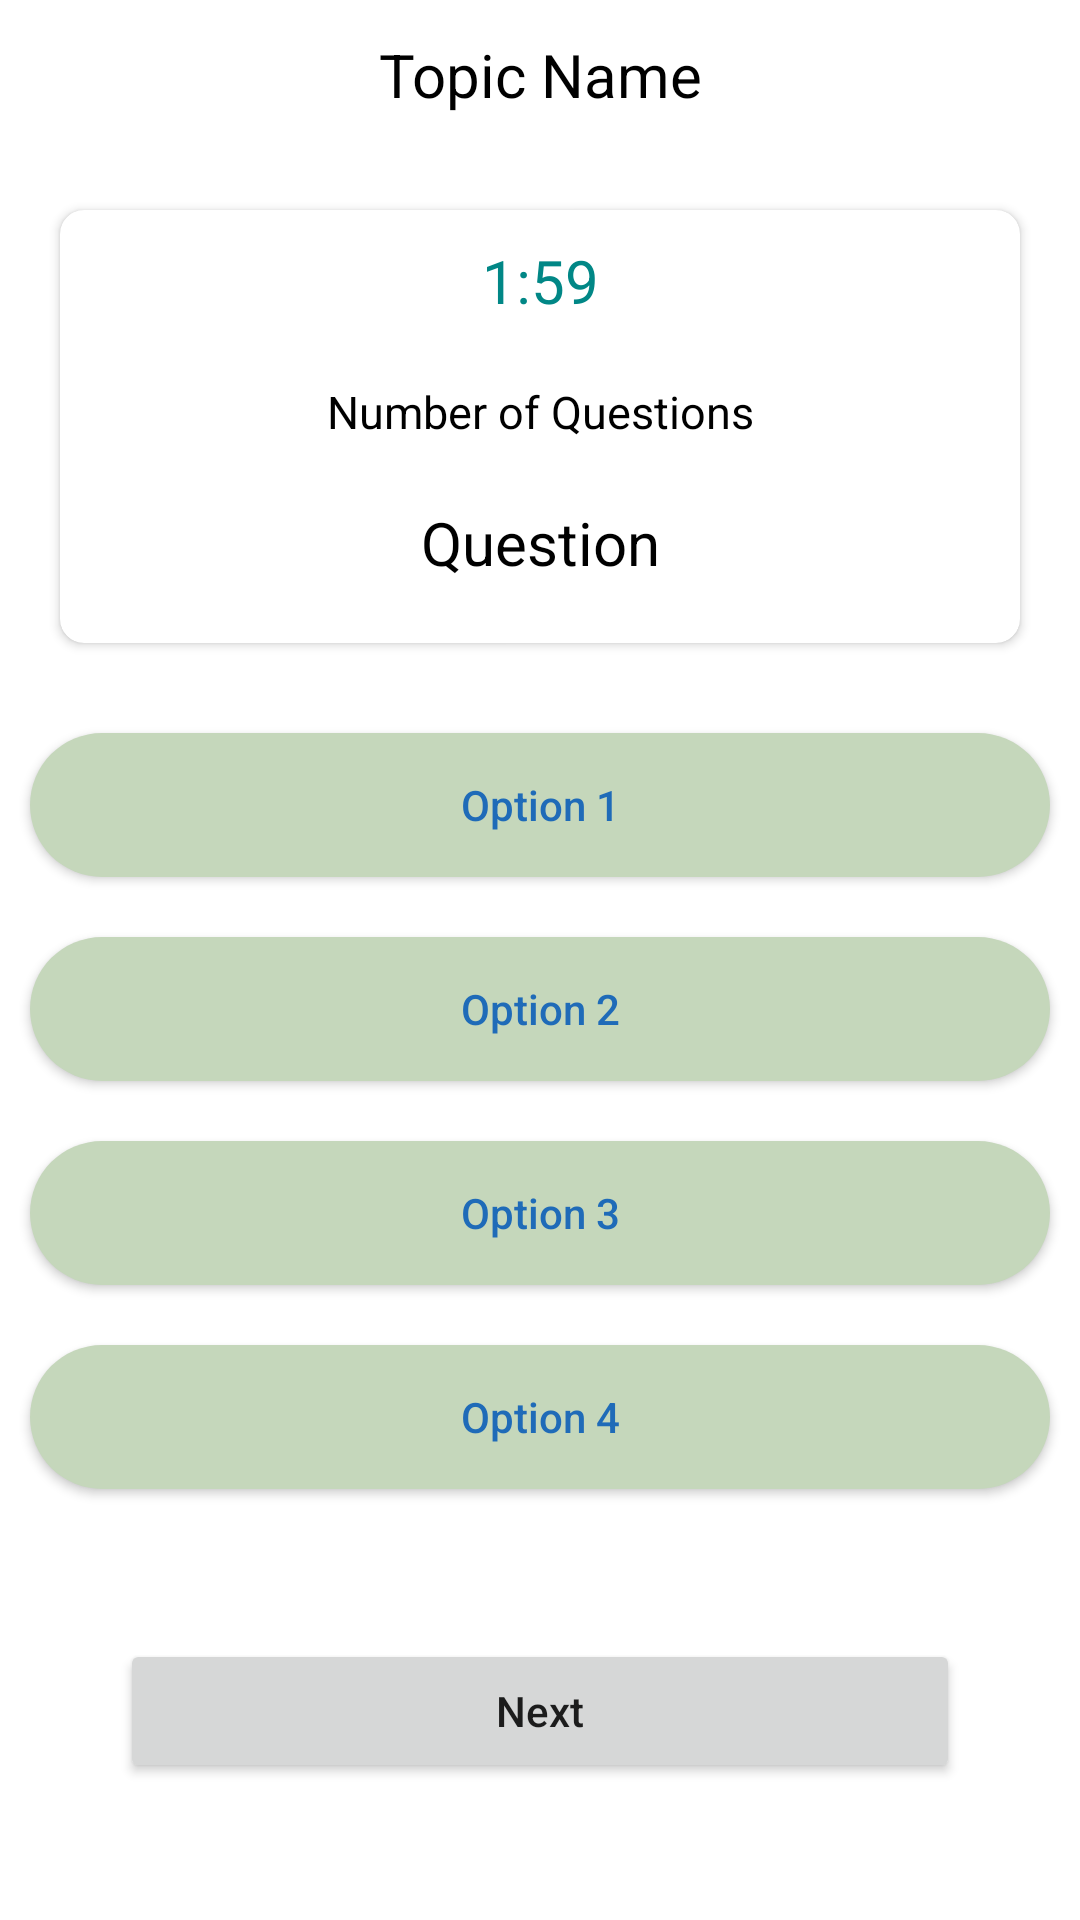

Write the Android layout XML for this screen, with the resource values it uses.
<!-- AndroidManifest.xml: application theme Theme.Application -->
<!-- res/layout/quiz_questions.xml -->
<?xml version="1.0" encoding="utf-8"?>
<LinearLayout xmlns:android="http://schemas.android.com/apk/res/android"
    xmlns:tools="http://schemas.android.com/tools"
    xmlns:app="http://schemas.android.com/apk/res-auto"
    android:layout_width="match_parent"
    android:layout_height="match_parent"
    android:orientation="vertical"
    tools:context=".Quiz"
    android:background="@drawable/backgroundhompeage">

    <RelativeLayout
        android:layout_width="match_parent"
        android:layout_height="50dp"
        >

        <ImageView
            android:id="@+id/backButton"
            android:layout_width="30dp"
            android:layout_height="30dp"
            android:layout_centerVertical="true"
            android:layout_marginStart = "10dp"
            android:src="@drawable/backbutton"/>
        <TextView
            android:id="@+id/selectedTopic"
            android:layout_width="match_parent"
            android:layout_height="wrap_content"
            android:textSize="20dp"
            android:textColor="@color/black"
            android:text="Topic Name"
            android:layout_centerVertical="true"
            android:gravity="center">

        </TextView>


    </RelativeLayout>
    <androidx.cardview.widget.CardView
        android:layout_width="match_parent"
        android:layout_height="wrap_content"
        android:layout_margin="20dp"
        app:cardCornerRadius="8dp">
        <LinearLayout
            android:layout_width="match_parent"
            android:layout_height="wrap_content"
            android:orientation="vertical">
    <TextView
        android:id="@+id/timer"
        android:layout_marginTop="10dp"
        android:textSize="20dp"
        android:layout_width="match_parent"
        android:layout_height="wrap_content"
        android:textAlignment="center"
        android:textColor="@color/teal_700"
        android:text="1:59"/>
    <TextView
        android:layout_width="match_parent"
        android:layout_height="wrap_content"
        android:text="Number of Questions"
        android:textAlignment="center"
        android:gravity="center"
        android:layout_marginTop="20dp"
        android:textSize="15sp"
        android:textColor="@color/black"
        android:id="@+id/QuestionsNumber"/>
    
    <TextView
        android:layout_width="match_parent"
        android:layout_height="wrap_content"
        android:id= "@+id/CurrentQuestion"
        android:layout_below="@+id/QuestionsNumber"
        android:layout_marginTop="20dp"
        android:layout_marginBottom="20dp"
        android:textSize="20dp"
        android:text="Question"
        android:textAlignment="center"
        android:gravity="center"
        android:textColor="@color/black"/>
    </LinearLayout>
    </androidx.cardview.widget.CardView>
    

        <androidx.appcompat.widget.AppCompatButton
            android:id="@+id/btnOption1"
            android:layout_width="match_parent"
            android:layout_height="wrap_content"
            android:layout_margin="10dp"
            android:padding="4dp"
            android:textAllCaps="false"
            android:background="@drawable/button_background"
            android:textColor="#1F6BB8"
            android:text="Option 1">


        </androidx.appcompat.widget.AppCompatButton>
        <androidx.appcompat.widget.AppCompatButton
            android:id="@+id/btnOption2"
            android:layout_width="match_parent"
            android:layout_height="wrap_content"
            android:layout_margin="10dp"
            android:padding="4dp"
            android:textAllCaps="false"
            android:background="@drawable/button_background"
            android:textColor="#1F6BB8"
            android:text="Option 2">


        </androidx.appcompat.widget.AppCompatButton>
        <androidx.appcompat.widget.AppCompatButton
            android:id="@+id/btnOption3"
            android:layout_width="match_parent"
            android:layout_height="wrap_content"
            android:layout_margin="10dp"
            android:padding="4dp"
            android:textAllCaps="false"
            android:background="@drawable/button_background"
            android:textColor="#1F6BB8"
            android:text="Option 3">


        </androidx.appcompat.widget.AppCompatButton>
        <androidx.appcompat.widget.AppCompatButton
            android:id="@+id/btnOption4"
            android:layout_width="match_parent"
            android:layout_height="wrap_content"
            android:layout_margin="10dp"
            android:padding="4dp"
            android:textAllCaps="false"
            android:background="@drawable/button_background"
            android:textColor="#1F6BB8"
            android:text="Option 4">


        </androidx.appcompat.widget.AppCompatButton>
    <androidx.appcompat.widget.AppCompatButton
        android:id="@+id/btnNext"
        android:layout_width="match_parent"
        android:layout_height="wrap_content"
        android:layout_margin="40dp"
        android:padding="4dp"
        android:textAllCaps="false"
        android:text="Next">


    </androidx.appcompat.widget.AppCompatButton>

</LinearLayout>
<!-- resources referenced by this layout -->
<resources>
  <!-- drawable button_background (drawable) -->
  <?xml version="1.0" encoding="utf-8"?>
  <shape xmlns:android="http://schemas.android.com/apk/res/android"
      android:shape="rectangle">
      <corners android:radius="30dp" />
      <solid android:color="#C5D7BB" />
  </shape>
  <style name="Theme.Application" parent="Theme.MaterialComponents.DayNight.NoActionBar">
          
          <item name="colorPrimary">@color/purple_500</item>
          <item name="colorPrimaryVariant">@color/purple_700</item>
          <item name="colorOnPrimary">@color/white</item>
          
          <item name="colorSecondary">@color/teal_200</item>
          <item name="colorSecondaryVariant">@color/teal_700</item>
          <item name="colorOnSecondary">@color/black</item>
          
          <item name="android:statusBarColor">?attr/colorPrimaryVariant</item>
          
      </style>
  <!-- not gathered from this repository: default colours our renderer supplied (Android Studio template values) -->
  <color name="purple_500">#FF6200EE</color>
  <color name="purple_700">#FF3700B3</color>
  <color name="teal_200">#FF03DAC5</color>
  <color name="teal_700">#FF018786</color>
  <color name="black">#FF000000</color>
  <color name="white">#FFFFFFFF</color>
</resources>
